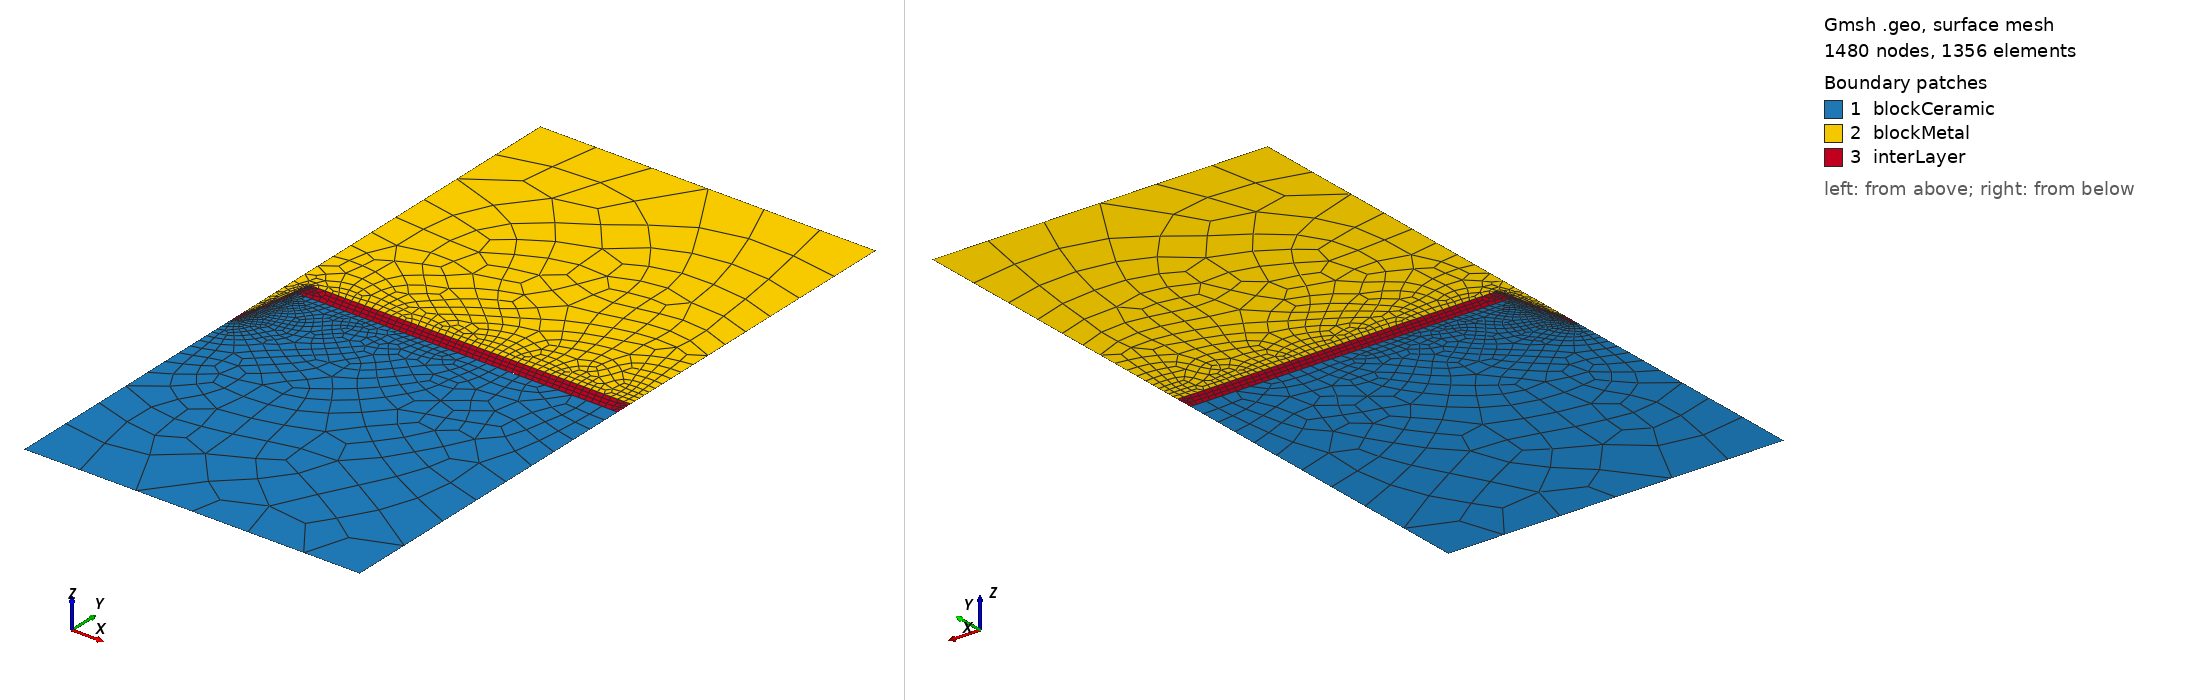

Gmsh geometry script, surface-meshed: 1480 nodes, 1356 surface elements. Boundary patches (legend numbers): 1 blockCeramic, 2 blockMetal, 3 interLayer. Left view from above one corner, right view from below the opposite corner. Legend entries are the model's physical surfaces. The drawing asked Gmsh for element sizes between 1% and 20% of the model's largest extent; the script's own settings can give other sizes.

=== cosine_conformal2.geo (drawn) ===
lx   = 1;       // width of the model, in unit um
ly   = 1;       // height of the model, in unit um
dw   = 0.05;       // width of the defect located at the top middle, in unit um
dh   = 0.2;       // length of the defect, in unit um
dInt = 0.05;      // Initial thickenss of the interlayer, in unit um
nSE  = 51;      // Number of discretization points of the cosine shape defect for SE
nLi  = 51;      // Number of discretization points of the cosine shape defect for Li
nInt = 51;      // Number of discretization points of the cosine shape defect for interlyer

m0SE  = 0.2;    // mesh characteristic length for bottom points of SE
m1SE  = 0.005;   // mesh characteristic length for interface points of SE
m0Li  = 0.2;    // mesh characteristic length for top points of Li
m1Li  = 0.01;   // mesh characteristic length for bottom points of Li
m0Int = 0.01;   // mesh characteristic length for top points of interlayer
m1Int = 0.005;   // mesh characteristic length for interface points of interlayer

//**** Create SE geometry**/
Point(newp) = {0, -ly, 0, m0SE};
Point(newp) = {lx,-ly, 0, m0SE};
bSEp        = newp;     //Start point of the curved boundary of the SE
Point(bSEp) = {lx,  0, 0, m0SE/4};
Line(newl)  = {bSEp-2, bSEp-1};
Line(newl)  = {bSEp-1, bSEp};
np          = newp;
nl          = newl;
bSEl        = nl;       //Start line of the curved boundary of the SE
For i In {0 : nSE+1}
   x        = dw - dw*i/(nSE + 1);
   Point(np)= {x, -dh/2.0*(1+Cos(Pi*x/dw)), 0, m1SE};
   Line(nl) = {np-1, np};
   np       = newp;
   nl       = newl;
EndFor
eSEl        = nl;   //End line of the SE
Line(eSEl)  = {np-1, bSEp-2};
//*** Create loops from SE **/
clSE        = newl;
Curve Loop(clSE) = {bSEl-2:nl};

//**** Create Li geometry**/
Point(newp) = {lx, ly, 0, m0Li};
Point(newp) = {0,    ly, 0, m0Li};
bLip        = newp;     //Start point of the curved boundary of the Li
Point(bLip) = {0,  dInt-dh, 0, m1Li};
Line(newl)  = {bLip-2,bLip-1};
Line(newl)  = {bLip-1,bLip};
np          = newp;
nl          = newl;
bLil        = nl;       //Start line of the curved boundary of the Li
For i In {1 : nLi+1}
   x        = dw*i/(nLi + 1);
   Point(np)= {x, dInt-dh/2.0*(1+Cos(Pi*x/dw)), 0, m1Li};
   Line(nl) = {np-1, np};
   np       = newp;
   nl       = newl;
EndFor
Point(np)   = {lx, dInt, 0, m1Li};
Line(nl)    = {np-1, np};
eLip        = np;    //End point of the curved boundary of the Li
eLil        = nl;   //End line of the curved boundary of the Li
Line(nl+1)  = {np, bLip-2};
//*** Create loops from Li **/
clLi   = newl;
Curve Loop(clLi) = {bLil-2:eLil+1};

//**** Create Interlayer geometry**/
bIntp       = newp;        //Start from lower-right point of the interlayer
Point(bIntp)= {lx, 0, 0, m1Int*3};
Line(newl)  = {eLip, bIntp};
np          = newp;
nl          = newl;
bIntl       = nl;       //Start line of the lower boundary of the interlayer
For i In {0 : nInt+1}
   x        = dw - dw*i/(nInt + 1);
   Point(np)= {x, -dh/2.0*(1+Cos(Pi*x/dw)), 0, m1Int};
   Line(nl) = {np-1, np};
   np       = newp;
   nl       = newl;
EndFor
eIntp       = np-1;    //End at lower-left point of the interlayer
eIntl       = nl-1;   //End line of the lower curved boundary of the interlayer
Line(eIntl+1)= {eIntp, bLip};

//*** Create loops from interlayer **/
clInt   = newl;
Curve Loop(clInt) = {bIntl-1:eIntl+1,bLil:eLil};

//*** Create blocks for the SE and Li-metal **/
Plane Surface(1) = {clSE};
Plane Surface(2) = {clLi};
Plane Surface(3) = {clInt};

//*** Mesh control
// Mesh.RecombineAll = 1;
// Mesh.Algorithm = 6; // Frontal-Delaunay
// Mesh.RecombinationAlgorithm = 2;

//*** Assign names to boundaries and blocks **/
// //+
Physical Curve("blockCeramic_bottom") = {bSEl-2};
//+
Physical Curve("blockCeramic_right") = {bSEl-1};
//+
Physical Curve("blockCeramic_top") = {bSEl:eSEl-1};
//+
Physical Curve("blockCeramic_left") = {eSEl};
//+
Physical Curve("blockMetal_top") = {bLil-2};
//+
Physical Curve("blockMetal_left") = {bLil-1,eIntl+1};
//+
Physical Curve("blockMetal_bottom") = {bIntl:eIntl};
//+
Physical Curve("blockMetal_right") = {eLil+1,bIntl-1};
//+
Physical Surface("blockCeramic") = {1};
//+
Physical Surface("blockMetal") = {2};
//+
Physical Surface("interLayer") = {3};
//+
Recombine Surface {3, 2,1};
//+
Recombine Surface {3, 2};
//+
Recombine Surface {2};
